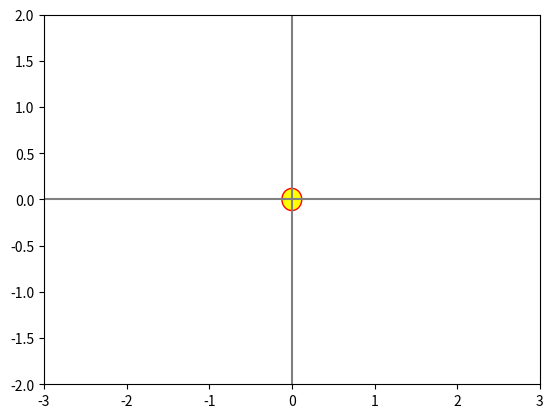

Source code (Python):
#! /usr/bin/env python
"""
talking about more or less precise time stepping techniques and force laws ...

... if we want to make some comparisons, these are some options
a) comparing the different programs we have dealt with so far
   danger: overlooking other differences
b) switching code blocks on and off, e.g.
    #f = g*n/r**2      # gravitation
    f = g*n*r          # rubber band
    problem: inconvenient, code looks dirty and is not nice to read
c) setting up switches
d) class definitions where the switches are internals of an object

here let's go along (c)

definitions:
having a function f(x,t) we call df/dx fprime and df/dt fdot. So here we are
talking about trajectories in space and call them x(t), then the speed is
v = dx/dt = xdot, and the acceleration is a = xdotdot.

For using the general-purpose Runge-Kutta steps below, the 2nd order ODE
has to be rewritten as 2 ODEs of 1st order:
f = ma = -kx --> f/m = a = -k/m * x
gets recast into thes two equations with two variables v(t) and x(t)
vdot = -kx/m
xdot = v

This doesn't work yet, still have to find out why. Sorry.
"""
import numpy as np
from numpy import sqrt
from numpy import array, hstack
import matplotlib.pyplot as plt
from matplotlib import patches, animation

def RK4step(tn,fn,fdot,dt):
    """
    Calculate t and f(t) for the next time step; availbale for the task are the
    old values tn and fn, the size of the time step dt (sorry, I find writing
    delta_t is too long), and the derivative fdot(). fdot(t,f) must be a callable
    function.
    for background information see here:
    http://de.wikipedia.org/wiki/Runge-Kutta-Verfahren
    http://en.wikipedia.org/wiki/Runge%E2%80%93Kutta_methods
    http://rosettacode.org/wiki/Runge-Kutta_method
    """
    df1 = dt * fdot(tn,fn)
    df2 = dt * fdot(tn+0.5*dt,fn+0.5*df1)
    df3 = dt * fdot(tn+0.5*dt,fn+0.5*df2)
    df4 = dt * fdot(tn+dt,fn+df3)
    tnext = tn + dt
    fnext = fn + 1./6. * (df1+2*df2+2*df3+df4)
    return tnext,fnext

def RK1step(tn,fn,fdot,dt):
    """
    first order Runge-Kutta is same as Euler forward, see here:
    http://de.wikipedia.org/wiki/Runge-Kutta-Verfahren
    http://en.wikipedia.org/wiki/Runge%E2%80%93Kutta_methods
    """
    #print 'fn: ',fn
    df1 = dt * fdot(tn,fn); #print 'df1: ',df1
    tnext = tn + dt
    fnext = fn + df1
    return tnext,fnext

def aRK4step(tn,fn,fdot,dt):
    """alternative formulae"""
    k1 = fdot(tn,fn)
    k2 = fdot(tn+0.5*dt,fn+dt*0.5*k1)
    k3 = fdot(tn+0.5*dt,fn+dt*0.5*k2)
    k4 = fdot(tn+dt,fn+dt*k3)
    tnext = tn + dt
    fnext = fn + dt/6. * (k1+2*k2+2*k3+k4)
    return tnext,fnext
        
def aRK1step(tn,fn,fdot,dt):
    """alternative formulae"""
    k1 = fdot(tn,fn)
    tnext = tn + dt
    fnext = fn + dt*k1
    return tnext,fnext
        

m = 1.     # the mass
k = 1.     # the spring constant
g = 1.     # the gravitation constant
x = array([0.,1.])     # the initial position in 2D space
c = array([0.,0.])     # the center, the sun, the location where the force is pointing at
t = 0.     # start time
dt = 0.05  # the time step, try out 0.1, 0.2, 0.005
N = 100    # how many steps to calculate
v = array([0.6,0.])     # velocity

force_law = 'gravitation' # implemented: 'gravitation' and 'rubber'
stepping = 'new_speed'        # implemented: 'new_speed', 'Euler' and 'RK'
RK_order = 1

blit_interval = 25 # time in milliseconds until screen is refreshed

xdata = []
ydata = []

fig =plt.figure()
ax=plt.axes()
track, = ax.plot(xdata,ydata,'g-')
circ = patches.Circle( (0., 0.), 0.08, fc='cyan',ec='blue') # fc and ec are facecolor and edgecolor
ax.add_patch(circ)
sun = patches.Circle( (0., 0.), 0.12, fc='yellow',ec='red') # fc and ec are facecolor and edgecolor
ax.add_patch(sun)
plt.xlim(-3,3)
plt.ylim(-2,2)
plt.axhline(y=0,color='grey')
plt.axvline(x=0,color='grey')

def one_step(dummyarg):
    global t,x,v  # so these variables don't become local ones when redefined in here
    r = sqrt(x[0]**2+x[1]**2)
    n = (c-x)/r   # vector of unit length pointing at c
    if force_law == 'gravitation':
        f = g*n/r**2      # the force at the moment
    elif force_law == 'rubber':
        f = k*n*r      # the force at the moment
    a = f/m       # acceleration
    v = v + a*dt      # new speed modified by accceleration acting during the time of one time step
    x = x + v*dt      # using the newly calculated speed
    t = t+dt
    circ.center = x[0], x[1]
    xdata.append(x[0])
    ydata.append(x[1])
    track.set_data(xdata,ydata)
    return circ,track

def one_step_Euler(dummyarg):
    global t,x,v  # so these variables don't become local ones when redefined in here
    r = sqrt(x[0]**2+x[1]**2)
    n = (c-x)/r   # vector of unit length pointing at c
    if force_law == 'gravitation':
        f = g*n/r**2      # the force at the moment
    elif force_law == 'rubber':
        f = k*n*r      # the force at the moment
    a = f/m       # acceleration
    x = x + v*dt      # using the old speed
    v = v + a*dt      # new speed modified by accceleration acting during the time of one time step
    t = t+dt
    circ.center = x[0], x[1]
    xdata.append(x[0])
    ydata.append(x[1])
    track.set_data(xdata,ydata)
    return circ,track

def qdot_rubber(t,q):
    xx = array(q[:2])
    vv = array(q[2:])
    displacement = xx-c
    f = -k*displacement
    vdot = f/m # acceleration a = f/m
    xdot = vv
    return array([xdot[0],xdot[1],vdot[0],vdot[1]])

def qdot_grav(t,q):
    xx = array(q[:2])
    vv = array(q[2:])
    r = sqrt(np.sum((c-xx)**2))
    n = (c-xx)/r # normal vector pointing towards the sun
    f = g*n/r**2 # acceleration a = f/m
    vdot = f/m # acceleration a = f/m
    xdot = vv
    return hstack([xdot,vdot])   #array([xdot[0],xdot[1],vdot[0],vdot[1]])

#print 'v: ',v
#i=0
def one_step_RK(dummyarg):
    global t,x,v,i
    #print 'v2: ',v
    q = [x[0],x[1],v[0],v[1]]
    #print 'q: ',q
    #i+=1
    #print 'iteration ',i
    if force_law == 'rubber':
        if (stepping == 'RK') and (RK_order == 1):
            t,q = aRK1step(t,q,qdot_rubber,dt)
        elif (stepping == 'RK') and (RK_order == 4):
            t,q = aRK4step(t,q,qdot_rubber,dt)
    elif force_law == 'gravitation':
        if (stepping == 'RK') and (RK_order == 1):
            t,q = aRK1step(t,q,qdot_grav,dt)
        elif (stepping == 'RK') and (RK_order == 4):
            t,q = aRK4step(t,q,qdot_grav,dt)
    x[:] = q[:2]
    v[:] = q[2:]
    #print 'v3: ',v
    circ.center = x[0], x[1]
    xdata.append(x[0])
    ydata.append(x[1])
    track.set_data(xdata,ydata)
    return circ,track
    

#Init only required for blitting to give a clean slate.
def init():
    circ.center = 42., 0.
    track.set_xdata([])
    track.set_ydata([])
    return circ,track

if stepping == 'new_speed':
    ani = animation.FuncAnimation(fig, one_step, init_func=init,
        interval=blit_interval, blit=True)
elif stepping == 'Euler':
    ani = animation.FuncAnimation(fig, one_step_Euler, init_func=init,
        interval=blit_interval, blit=True)
elif stepping == 'RK':
    ani = animation.FuncAnimation(fig, one_step_RK, init_func=init,
        interval=blit_interval, blit=True)
plt.show()

"""
Challenge A:
As already suggested, one could add more planets or introduce spaceships, but
better don't do it with this code here. Look at the next one where this is so
much easier.

3 things to take away from looking at this code:

a) When simulating physics, you have to think about numerics. Performance and
   realism have to be bought by paying with computation power and brains. For
   a computer game the simple and unrealistic physics model may be just as fun
   and if something diverges an artificial damping term may do the job. In
   science it is different.

b) Standardisation makes switching easy, the example here are the Runge-Kutta
   functions which have very different capabilities, but behave in the same
   way, seen from the calling entity.

c) Beside point (b) the rest of the code is rather a mess. One messy aspect: it
   is easy to take away the RK functions and use them somewhere else, but you
   can't do that with one_step(), qdot_rubber(), and the other similar
   functions, because they depend on all those global variables. These
   functions rely on their environment. If a friend gives you code like that,
   then you are annoyed that it takes so much time and effort to understand how
   all that environment works. Same if it was your own old code from last year.
   The other point is that if you add a new feature in one place of the code,
   then you might have to modify many if-else branching structures in many
   other places of the code. That's also more annoying than it needs to be.
   Solution: object-oriented programming: define classes of objects where the
   internal logic is consistent and intuitive and where there are low
   requirements for the external environment.
"""


